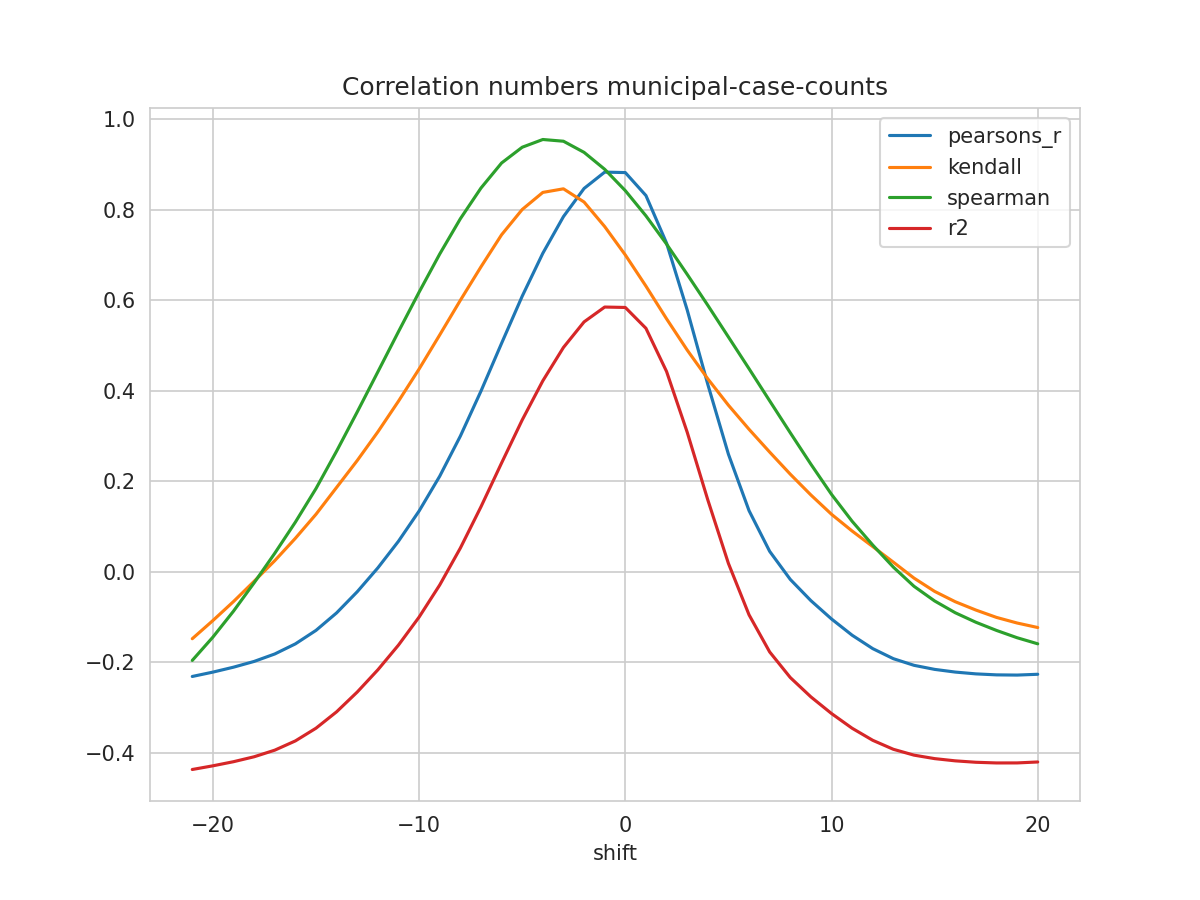

The file beside this chart, header and first rows:
shift, N, pearsons_r, kendall, spearman, mse, explained_variance_score, r2, rmse
-21, 257, -0.231, -0.1475, -0.1955, 0.7461, -0.4164, -0.4366, 0.8638
-20, 258, -0.2213, -0.1073, -0.144, 0.7397, -0.4082, -0.4284, 0.86
-19, 259, -0.2104, -0.06536, -0.08653, 0.7327, -0.3991, -0.4193, 0.856
-18, 260, -0.1977, -0.02063, -0.02395, 0.7248, -0.3882, -0.4084, 0.8514
-17, 261, -0.1813, 0.02496, 0.0413, 0.715, -0.3736, -0.3938, 0.8456
-16, 262, -0.1589, 0.07443, 0.1101, 0.7024, -0.3533, -0.3734, 0.8381
-15, 262, -0.1291, 0.1275, 0.1844, 0.6888, -0.3258, -0.3453, 0.8299
-14, 262, -0.09042, 0.1869, 0.2671, 0.6707, -0.2904, -0.309, 0.819
-13, 262, -0.04368, 0.2463, 0.3537, 0.6485, -0.2477, -0.2653, 0.8053
-12, 262, 0.009035, 0.3096, 0.4422, 0.6236, -0.1995, -0.2163, 0.7897
-11, 262, 0.06795, 0.3774, 0.5311, 0.5957, -0.1458, -0.1616, 0.7718
-10, 262, 0.1348, 0.4486, 0.6185, 0.5643, -0.08478, -0.09972, 0.7512
-9, 262, 0.2117, 0.5239, 0.7027, 0.5284, -0.01462, -0.02874, 0.7269
-8, 262, 0.3002, 0.6004, 0.7806, 0.4869, 0.0661, 0.05278, 0.6978
-7, 262, 0.3997, 0.6743, 0.8484, 0.4405, 0.1567, 0.1441, 0.6637
-6, 262, 0.5054, 0.7452, 0.9038, 0.3911, 0.2529, 0.2409, 0.6254
-5, 262, 0.6094, 0.8011, 0.9387, 0.3425, 0.3474, 0.3359, 0.5853
-4, 262, 0.7044, 0.8388, 0.9558, 0.2982, 0.4335, 0.4225, 0.5461
-3, 262, 0.7853, 0.8468, 0.9519, 0.2605, 0.5069, 0.4962, 0.5103
-2, 262, 0.8475, 0.8176, 0.9273, 0.2314, 0.5633, 0.5527, 0.481
-1, 262, 0.8837, 0.7633, 0.8899, 0.2145, 0.596, 0.5855, 0.4631
0, 262, 0.8827, 0.7006, 0.8427, 0.215, 0.5951, 0.5846, 0.4637
1, 262, 0.8319, 0.6317, 0.7871, 0.2388, 0.5491, 0.5385, 0.4886
2, 262, 0.7268, 0.5595, 0.7247, 0.288, 0.4538, 0.4431, 0.5366
3, 262, 0.5793, 0.4905, 0.6578, 0.3571, 0.3199, 0.309, 0.5975
4, 262, 0.4146, 0.4268, 0.5894, 0.4341, 0.1703, 0.1593, 0.6589
5, 262, 0.2603, 0.3685, 0.5193, 0.5063, 0.03008, 0.01893, 0.7115
6, 262, 0.1355, 0.3153, 0.4492, 0.5645, -0.08338, -0.0947, 0.7514
7, 262, 0.04561, 0.265, 0.3782, 0.6065, -0.1652, -0.1767, 0.7788
8, 262, -0.01646, 0.2161, 0.3076, 0.6354, -0.2217, -0.2333, 0.7971
9, 262, -0.0634, 0.1701, 0.2382, 0.6573, -0.2645, -0.2761, 0.8108
10, 262, -0.1039, 0.1274, 0.1715, 0.6763, -0.3013, -0.3129, 0.8224
11, 262, -0.1398, 0.09047, 0.112, 0.6932, -0.3339, -0.3454, 0.8326
12, 262, -0.1694, 0.05609, 0.05943, 0.7073, -0.3607, -0.3721, 0.841
13, 262, -0.1917, 0.02159, 0.01064, 0.718, -0.3807, -0.3919, 0.8473
14, 262, -0.2063, -0.01356, -0.03168, 0.7251, -0.3938, -0.4048, 0.8515
15, 262, -0.2153, -0.04293, -0.06406, 0.7296, -0.4018, -0.4125, 0.8542
16, 262, -0.2212, -0.06576, -0.09013, 0.7326, -0.407, -0.4174, 0.8559
17, 262, -0.2252, -0.08416, -0.1111, 0.7348, -0.4104, -0.4206, 0.8572
18, 262, -0.2274, -0.1004, -0.1292, 0.7361, -0.4121, -0.4221, 0.8579
19, 262, -0.2279, -0.1128, -0.1453, 0.7365, -0.4124, -0.422, 0.8582
20, 262, -0.2261, -0.1228, -0.1588, 0.7359, -0.4105, -0.4199, 0.8579
